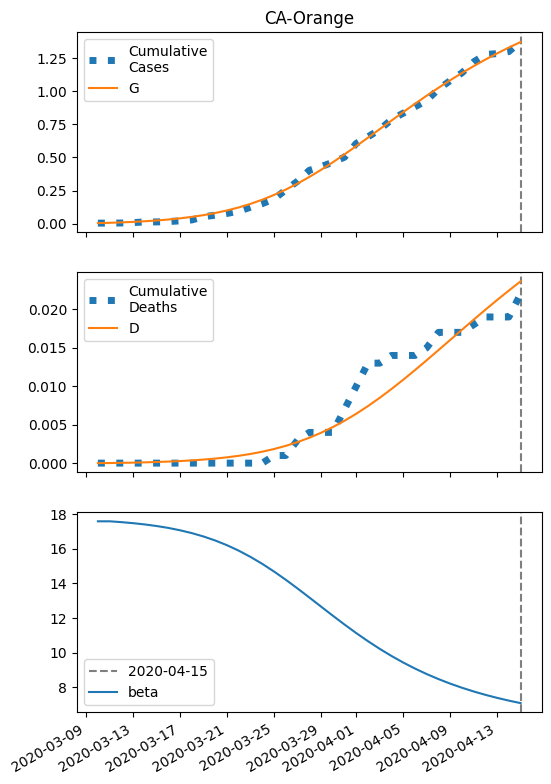

The data file committed next to this chart (first rows):
series, 2020-03-10, 2020-03-11, 2020-03-12, 2020-03-13, 2020-03-14, 2020-03-15, 2020-03-16, 2020-03-17, 2020-03-18, 2020-03-19, 2020-03-20, 2020-03-21, 2020-03-22, 2020-03-23, 2020-03-24, 2020-03-25, 2020-03-26, 2020-03-27, 2020-03-28, 2020-03-29, 2020-03-30, 2020-03-31, 2020-04-01
S, 88640, 88638, 88635, 88631, 88626, 88620, 88613, 88604, 88593, 88580, 88564, 88545, 88522, 88495, 88464, 88428, 88387, 88342, 88292, 88239, 88182, 88122, 88059
I, 5.0, 6.254, 7.815, 9.751, 12.15, 15.1, 18.73, 23.15, 28.51, 34.96, 42.64, 51.67, 62.16, 74.15, 87.61, 102.4, 118.4, 135.1, 152.3, 169.4, 185.9, 201.3, 215.2
IH, 0.2, 0.2849, 0.3711, 0.4702, 0.5897, 0.7362, 0.9166, 1.138, 1.409, 1.739, 2.137, 2.613, 3.176, 3.835, 4.594, 5.455, 6.413, 7.458, 8.572, 9.731, 10.91, 12.06, 13.17
IN, 1.0, 1.871, 2.881, 4.073, 5.498, 7.219, 9.309, 11.85, 14.96, 18.73, 23.31, 28.83, 35.45, 43.32, 52.56, 63.31, 75.64, 89.57, 105.1, 122, 140.1, 159.2, 179
D, 0.01, 0.02514, 0.04669, 0.07477, 0.1103, 0.155, 0.2107, 0.28, 0.3661, 0.4727, 0.6043, 0.766, 0.9636, 1.204, 1.494, 1.842, 2.254, 2.739, 3.304, 3.952, 4.688, 5.514, 6.426
R, 0.0, 0.2289, 0.6125, 1.169, 1.929, 2.932, 4.231, 5.889, 7.986, 10.62, 13.9, 17.97, 23, 29.15, 36.65, 45.72, 56.61, 69.56, 84.83, 102.7, 123.2, 146.7, 173.3
G, 5.0, 7.454, 10.52, 14.33, 19.06, 24.93, 32.18, 41.1, 52.02, 65.31, 81.38, 100.6, 123.5, 150.4, 181.7, 217.6, 258.1, 303.3, 352.9, 406.5, 463.6, 523.6, 585.8
H, 44320, 44320, 44320, 44320, 44320, 44320, 44320, 44320, 44320, 44320, 44320, 44320, 44320, 44320, 44320, 44320, 44320, 44320, 44320, 44320, 44320, 44320, 44320
beta, 17.59, 17.59, 17.54, 17.48, 17.4, 17.31, 17.2, 17.07, 16.9, 16.71, 16.48, 16.2, 15.89, 15.53, 15.13, 14.69, 14.21, 13.71, 13.19, 12.67, 12.14, 11.63, 11.14
